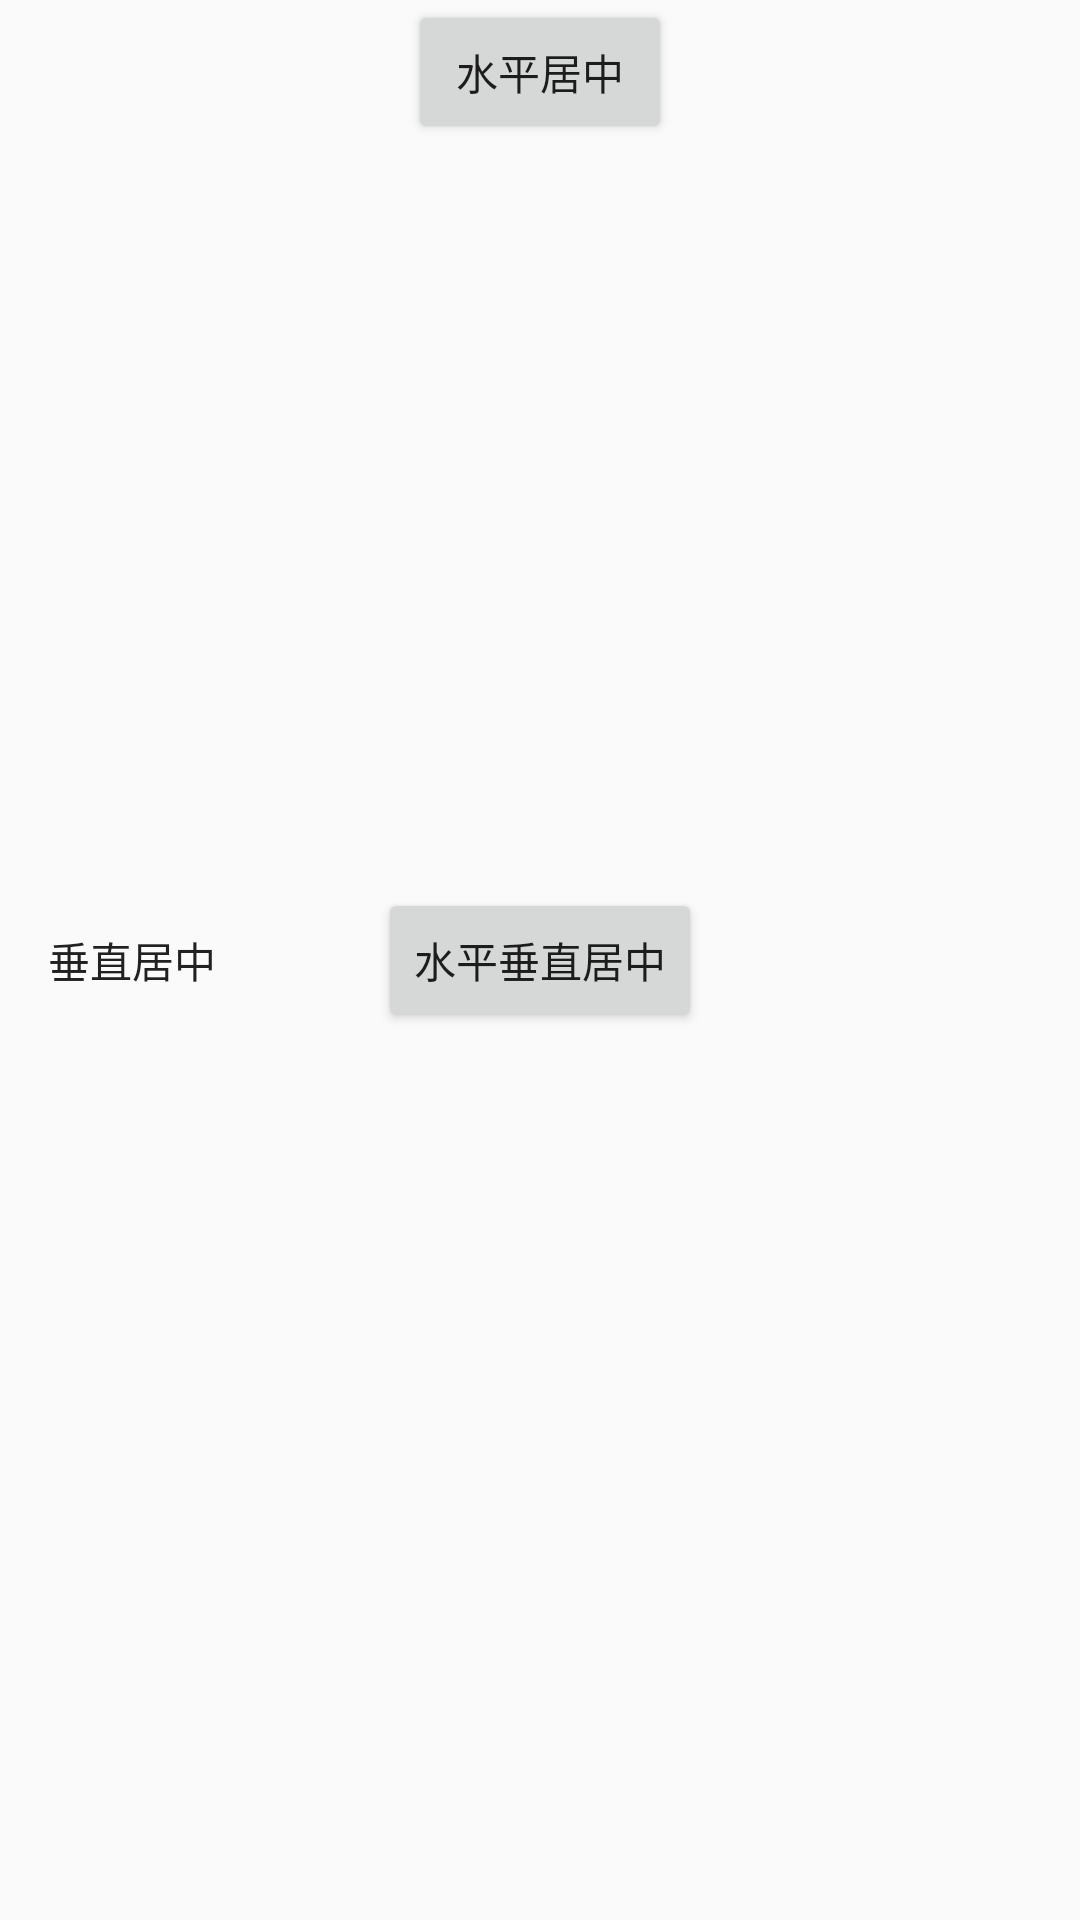

Here is an Android app screen rendered from its layout file. Give the layout XML and the strings, colors and styles it references.
<!-- AndroidManifest.xml: application theme AppTheme -->
<!-- res/layout/activity_constraint_layout_gone.xml -->
<?xml version="1.0" encoding="utf-8"?>
<android.support.constraint.ConstraintLayout xmlns:android="http://schemas.android.com/apk/res/android"
    xmlns:app="http://schemas.android.com/apk/res-auto"
    android:layout_width="match_parent"
    android:layout_height="match_parent">
    
    <Button
        android:id="@+id/btn_A"
        android:layout_width="wrap_content"
        android:layout_height="wrap_content"
        android:text="水平居中"
        app:layout_constraintLeft_toLeftOf="parent"
        app:layout_constraintRight_toRightOf="parent" />

    
    <Button
        android:id="@+id/btn_B"
        android:layout_width="wrap_content"
        android:layout_height="wrap_content"
        android:background="@color/permissionBgColorBlue"
        android:text="垂直居中"
        android:visibility="visible"
        app:layout_constraintBottom_toBottomOf="parent"
        app:layout_constraintTop_toTopOf="parent" />
    
    <Button
        android:id="@+id/btn_C"
        android:layout_width="wrap_content"
        android:layout_height="wrap_content"
        android:background="@color/permissionBgColorGreenLight"
        android:text="垂直居中下方"
        android:visibility="gone"
        app:layout_constraintTop_toBottomOf="@+id/btn_B"
        app:layout_goneMarginTop="10dp" />

    <Button
        android:id="@+id/btn_D"
        android:layout_width="wrap_content"
        android:layout_height="wrap_content"
        android:text="水平垂直居中"
        app:layout_constraintBottom_toBottomOf="parent"
        app:layout_constraintLeft_toLeftOf="parent"
        app:layout_constraintRight_toRightOf="parent"
        app:layout_constraintTop_toTopOf="parent" />

</android.support.constraint.ConstraintLayout>
<!-- resources referenced by this layout -->
<resources>
  <style name="AppTheme" parent="Theme.AppCompat.Light.DarkActionBar">
          
          <item name="colorPrimary">@color/colorPrimary</item>
          <item name="colorPrimaryDark">@color/colorPrimaryDark</item>
          <item name="colorAccent">@color/colorAccent</item>
      </style>
  <!-- not gathered from this repository: default colours our renderer supplied (Android Studio template values) -->
  <color name="colorPrimary">#FF6200EE</color>
  <color name="colorPrimaryDark">#FF3700B3</color>
  <color name="colorAccent">#FF03DAC5</color>
</resources>
